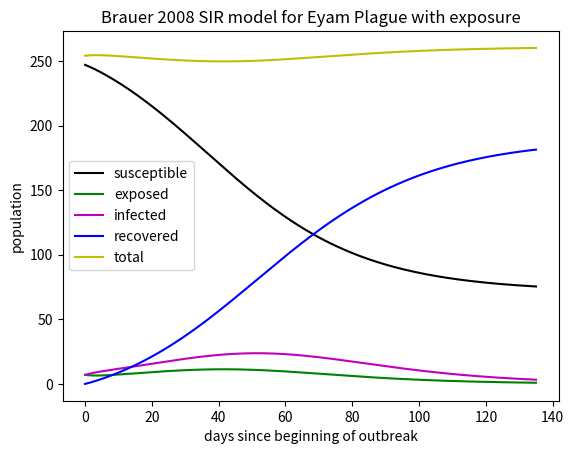

Write the Python code that produced this figure.
#!/usr/bin/env python3
# -*- coding: utf-8 -*-
"""
Created on Tue Jul 14 10:41:03 2020

@author: jsimpson
"""


#Uses Brauer model:

#S(t) is the number of individuals who are susceptible to the disease, that is,
# who are not (yet) infected at time t.
#I(t) is the number of infected individuals, assumed infectious and able to spread
# the disease by contact with susceptibles.
#R(t) is the number of individuals who have been infected and then removed from the
#possibility of being infected again or of spreading infection.
#E(t) is the number of individuals who have been exposed, but are not infectious yet

#Diff eq's:
    #S'=-betaSI
    #E'=betaSI-kappaE
    #I'=kappaE-alphaI
    #R'=alphaI
    
#Model assumptions:
    #(1) An average member of the population makes contact sufficient to transmit
    # infection with betaN others per unit time, where N represents total
    # population size (mass action incidence).
    #(2) Infectives leave the infective class at a rate alphaI per unit time.
    #(3) There is no entry into or departure from the population, except possibly
    # through death from the disease.
    #(4) Incorporate an exponentially distributed exposed period with mean exposed
    # period 1/kappa
    
# R0 is the basic reproduction number, which is betaS(0)/alpha

# importing packages
import numpy as np
import matplotlib.pyplot as plt
import scipy as sp
import math

#initializing parameters
# time step (day)
dt = 0.01
# fraction of total population that an average member of the population makes contact
# with sufficient to transmit infection per unit time.
# units are [1/N][1/t] let's choose N=individual, t=days
beta = 0.000595
# length of infective period is 1/alpha -> alpha is 1/(length of infective period)
# units are [1/t] let's choose t=days
alpha = 0.091
# length of exposed period is 1/kappa -> kappa is 1/(length of exposed period)
# units are [1/t] let's choose t=days
kappa = 0.2


# total time (days)
tottime = 135

#Initializing arrays
niter = int(math.ceil(tottime/dt))
t = np.arange(0, tottime, dt)   
S = np.zeros(niter)
E = np.zeros(niter)
I = np.zeros(niter)
R = np.zeros(niter)

#Initial population values 
S[0] = 247
E[0] = 7
I[0] = 7
R[0] = 0
N = S[0] + I[0] + E[0] + R[0]

R0 = beta*S[0]/alpha


for j in range(niter-1):
    dSdt=-(beta)*S[j]*I[j]
    dEdt=beta*S[j]*I[j]-kappa*E[j]
    dIdt=kappa*E[j]-alpha*I[j]
    dRdt=alpha*I[j]
    S[j+1] = S[j] + dt*dSdt
    E[j+1] = E[j] + dt*dEdt
    I[j+1] = I[j] + dt*dIdt
    R[j+1] = R[j] + dt*dRdt
   
       
N=S+E+I+R



 #plotting
plt.plot(t, S, 'k', label = 'susceptible')
plt.plot(t, E, 'g', label = 'exposed')
plt.plot(t, I, 'm', label = 'infected')
plt.plot(t, R, 'b', label = 'recovered')
plt.plot(t, R+S+I, 'y', label = 'total')
plt.gca().legend(('susceptible', 'exposed', 'infected','recovered','total'))
plt.title('Brauer 2008 SIR model for Eyam Plague with exposure')
plt.xlabel('days since beginning of outbreak')
plt.ylabel('population')
plt.show()